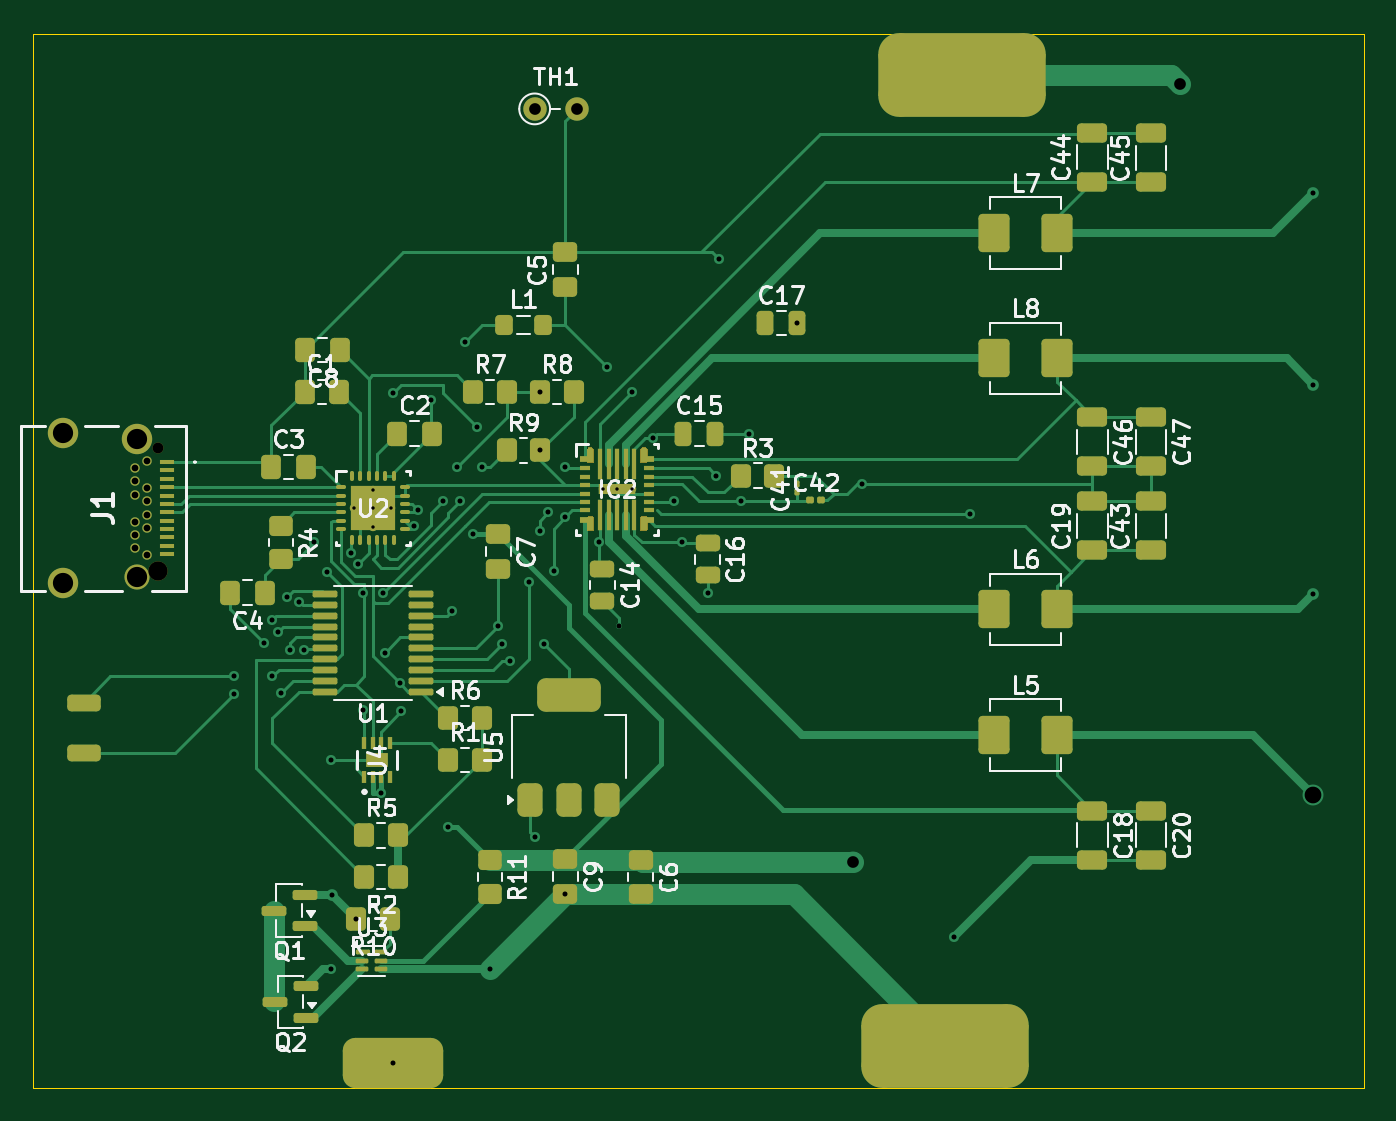
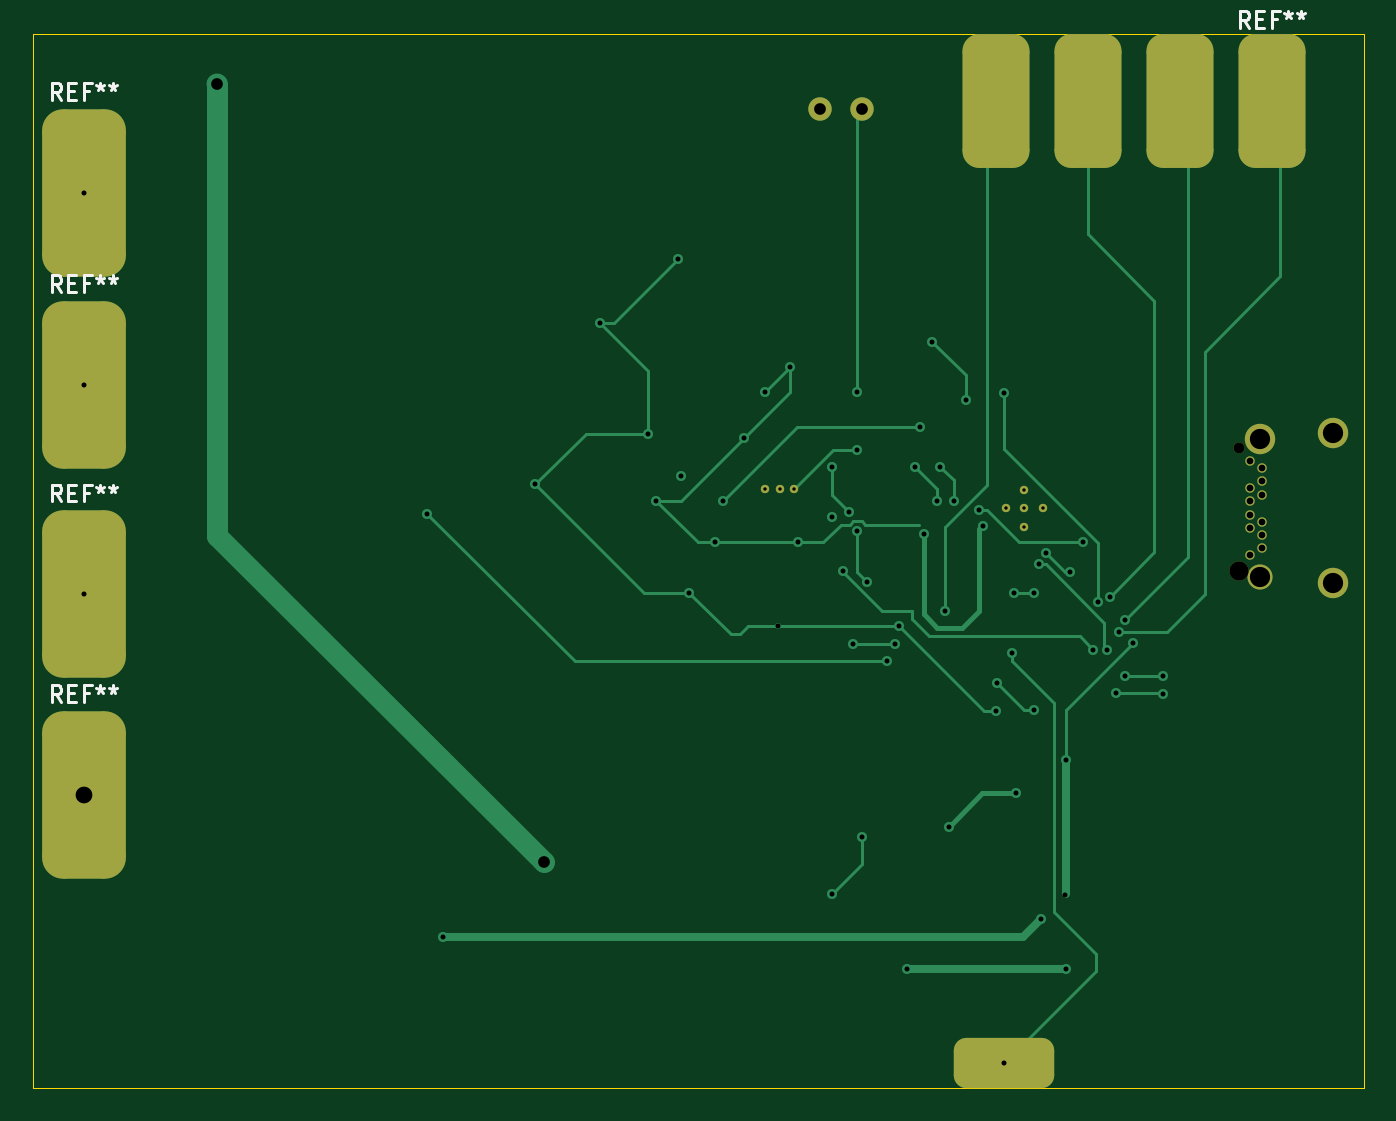
Circuit board: 11 layer files. Board 79.5 x 63.0 mm.
- bottom_copper: PRISM_Power-B_Cu.gbr (13592 bytes)
- bottom_mask: PRISM_Power-B_Mask.gbr (2793 bytes)
- paste: PRISM_Power-B_Paste.gbr (498 bytes)
- bottom_silk: PRISM_Power-B_Silkscreen.gbr (7579 bytes)
- outline: PRISM_Power-Edge_Cuts.gbr (655 bytes)
- top_copper: PRISM_Power-F_Cu.gbr (43496 bytes)
- top_mask: PRISM_Power-F_Mask.gbr (15105 bytes)
- paste: PRISM_Power-F_Paste.gbr (37674 bytes)
- top_silk: PRISM_Power-F_Silkscreen.gbr (74121 bytes)
- drill: PRISM_Power-NPTH.drl (464 bytes)
- drill: PRISM_Power-PTH.drl (2282 bytes)

=== bottom_copper: PRISM_Power-B_Cu.gbr (13592 bytes, source omitted) ===
=== bottom_mask: PRISM_Power-B_Mask.gbr (2793 bytes, source withheld) ===
=== paste: PRISM_Power-B_Paste.gbr ===
%TF.GenerationSoftware,KiCad,Pcbnew,10.0.4-10.0.4~ubuntu24.04.1*%
%TF.CreationDate,2026-07-22T03:06:05-06:00*%
%TF.ProjectId,PRISM_Power,50524953-4d5f-4506-9f77-65722e6b6963,rev?*%
%TF.SameCoordinates,Original*%
%TF.FileFunction,Paste,Bot*%
%TF.FilePolarity,Positive*%
%FSLAX46Y46*%
G04 Gerber Fmt 4.6, Leading zero omitted, Abs format (unit mm)*
G04 Created by KiCad (PCBNEW 10.0.4-10.0.4~ubuntu24.04.1) date 2026-07-22 03:06:05*
%MOMM*%
%LPD*%
G01*
G04 APERTURE LIST*
G04 APERTURE END LIST*
M02*

=== bottom_silk: PRISM_Power-B_Silkscreen.gbr (7579 bytes, source omitted) ===
=== outline: PRISM_Power-Edge_Cuts.gbr ===
%TF.GenerationSoftware,KiCad,Pcbnew,10.0.4-10.0.4~ubuntu24.04.1*%
%TF.CreationDate,2026-07-22T03:06:06-06:00*%
%TF.ProjectId,PRISM_Power,50524953-4d5f-4506-9f77-65722e6b6963,rev?*%
%TF.SameCoordinates,Original*%
%TF.FileFunction,Profile,NP*%
%FSLAX46Y46*%
G04 Gerber Fmt 4.6, Leading zero omitted, Abs format (unit mm)*
G04 Created by KiCad (PCBNEW 10.0.4-10.0.4~ubuntu24.04.1) date 2026-07-22 03:06:06*
%MOMM*%
%LPD*%
G01*
G04 APERTURE LIST*
%TA.AperFunction,Profile*%
%ADD10C,0.050000*%
%TD*%
G04 APERTURE END LIST*
D10*
X113500000Y-66000000D02*
X193000000Y-66000000D01*
X193000000Y-129000000D01*
X113500000Y-129000000D01*
X113500000Y-66000000D01*
M02*

=== top_copper: PRISM_Power-F_Cu.gbr (43496 bytes, source omitted) ===
=== top_mask: PRISM_Power-F_Mask.gbr (15105 bytes, source omitted) ===
=== paste: PRISM_Power-F_Paste.gbr (37674 bytes, source omitted) ===
=== top_silk: PRISM_Power-F_Silkscreen.gbr (74121 bytes, source omitted) ===
=== drill: PRISM_Power-NPTH.drl ===
M48
; DRILL file KiCad 10.0.4-10.0.4~ubuntu24.04.1 date 2026-07-22T03:05:35
; FORMAT={-:-/ absolute / metric / decimal}
; #@! TF.CreationDate,2026-07-22T03:05:35-06:00
; #@! TF.GenerationSoftware,Kicad,Pcbnew,10.0.4-10.0.4~ubuntu24.04.1
; #@! TF.FileFunction,NonPlated,1,2,NPTH
FMAT,2
METRIC
; #@! TA.AperFunction,NonPlated,NPTH,ComponentDrill
T1C0.650
; #@! TA.AperFunction,NonPlated,NPTH,ComponentDrill
T2C1.150
%
G90
G05
T1
X120.94Y-90.76
T2
X120.94Y-98.11
M30

=== drill: PRISM_Power-PTH.drl ===
M48
; DRILL file KiCad 10.0.4-10.0.4~ubuntu24.04.1 date 2026-07-22T03:05:35
; FORMAT={-:-/ absolute / metric / decimal}
; #@! TF.CreationDate,2026-07-22T03:05:35-06:00
; #@! TF.GenerationSoftware,Kicad,Pcbnew,10.0.4-10.0.4~ubuntu24.04.1
; #@! TF.FileFunction,Plated,1,2,PTH
FMAT,2
METRIC
; #@! TA.AperFunction,Plated,PTH,ComponentDrill
T1C0.203
; #@! TA.AperFunction,Plated,PTH,ViaDrill
T2C0.300
; #@! TA.AperFunction,Plated,PTH,ComponentDrill
T3C0.400
; #@! TA.AperFunction,Plated,PTH,ViaDrill
T4C0.700
; #@! TA.AperFunction,Plated,PTH,ComponentDrill
T5C0.700
; #@! TA.AperFunction,Plated,PTH,ViaDrill
T6C1.000
; #@! TA.AperFunction,Plated,PTH,ComponentDrill
T7C1.210
%
G90
G05
T1
X132.69Y-94.362
X133.79Y-93.262
X133.79Y-94.362
X133.79Y-95.462
X134.89Y-94.362
X147.52Y-93.237
X148.39Y-93.237
X149.26Y-93.237
T2
X125.5Y-104.4
X125.5Y-105.45
X127.29Y-102.412
X127.765Y-101.024
X127.79Y-104.412
X128.1Y-101.75
X128.29Y-105.412
X128.65Y-99.65
X128.85Y-102.812
X129.4Y-99.95
X129.65Y-102.812
X130.29Y-96.412
X131.05Y-98.152
X131.29Y-109.412
X131.29Y-121.912
X131.34Y-117.462
X132.49Y-97.023
X132.79Y-118.912
X132.881Y-97.721
X133.19Y-106.412
X133.19Y-99.412
X134.29Y-111.412
X134.39Y-99.412
X134.5Y-103.0
X135.0Y-87.5
X135.0Y-127.5
X135.39Y-104.812
X135.5Y-106.5
X136.246Y-95.456
X136.5Y-94.5
X137.29Y-87.912
X138.0Y-93.912
X138.29Y-113.412
X138.5Y-100.5
X138.79Y-91.912
X139.0Y-93.912
X139.29Y-84.412
X139.79Y-95.912
X140.0Y-89.5
X140.29Y-91.912
X140.79Y-121.912
X141.29Y-101.412
X141.5Y-102.5
X142.0Y-103.5
X143.15Y-98.8
X143.5Y-114.0
X143.75Y-95.75
X143.79Y-87.412
X143.79Y-90.912
X144.0Y-102.5
X144.268Y-94.614
X144.6Y-98.1
X145.29Y-91.912
X145.29Y-94.912
X145.29Y-117.412
X147.29Y-96.412
X147.79Y-85.912
X148.5Y-101.412
X149.29Y-87.412
X150.54Y-90.162
X151.79Y-93.912
X152.29Y-96.412
X153.79Y-99.412
X154.29Y-92.412
X154.5Y-79.5
X155.79Y-93.912
X156.29Y-89.912
X159.15Y-83.3
X163.0Y-92.912
X168.5Y-120.0
X169.45Y-94.7
X190.0Y-75.5
X190.0Y-87.0
X190.0Y-99.5
T3
X119.59Y-91.96
X119.59Y-92.76
X119.59Y-93.56
X119.59Y-95.16
X119.59Y-95.96
X119.59Y-96.76
X120.29Y-91.56
X120.29Y-93.16
X120.29Y-93.96
X120.29Y-94.76
X120.29Y-95.56
X120.29Y-97.16
T4
X162.5Y-115.5
X182.0Y-69.0
T5
X143.46Y-70.5
X146.0Y-70.5
T6
X190.0Y-111.5
T7
X115.3Y-89.87
X115.3Y-98.85
X119.7Y-90.23
X119.7Y-98.49
M30
